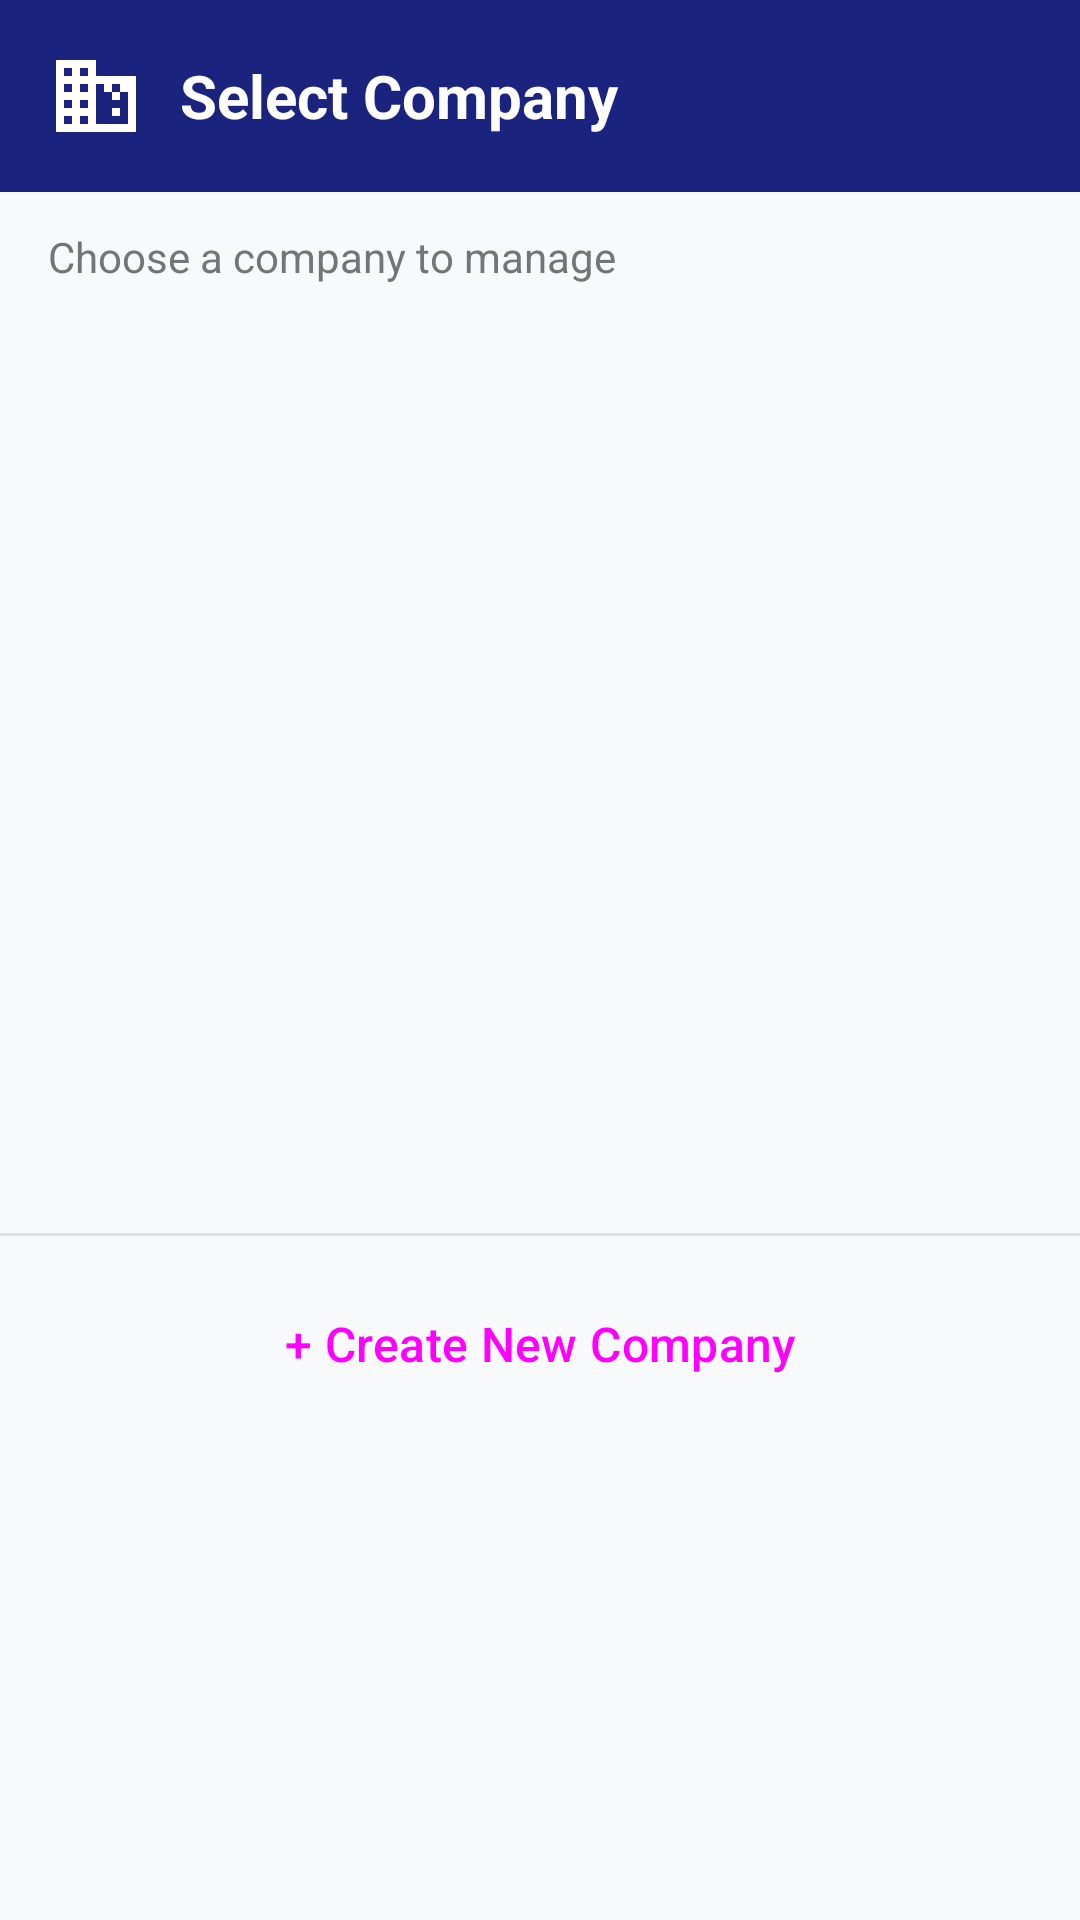

This screen was rendered from an Android layout file. Write that file and the resources it references.
<!-- AndroidManifest.xml: application theme Theme.TellyMobile -->
<!-- res/layout/dialog_select_company.xml -->
<?xml version="1.0" encoding="utf-8"?>
<LinearLayout xmlns:android="http://schemas.android.com/apk/res/android"
    xmlns:app="http://schemas.android.com/apk/res-auto"
    android:layout_width="match_parent"
    android:layout_height="wrap_content"
    android:orientation="vertical"
    android:background="@drawable/rounded_dialog_bg"
    android:paddingBottom="16dp">

    
    <LinearLayout
        android:layout_width="match_parent"
        android:layout_height="wrap_content"
        android:orientation="horizontal"
        android:background="?attr/colorPrimary"
        android:gravity="center_vertical"
        android:padding="16dp">

        <ImageView
            android:layout_width="32dp"
            android:layout_height="32dp"
            android:src="@drawable/ic_business"
            app:tint="@color/white"
            android:layout_marginEnd="12dp"/>

        <TextView
            android:layout_width="0dp"
            android:layout_height="wrap_content"
            android:layout_weight="1"
            android:text="Select Company"
            android:textSize="20sp"
            android:textStyle="bold"
            android:textColor="@color/white"/>

        <ImageButton
            android:id="@+id/btnCloseDialog"
            android:layout_width="32dp"
            android:layout_height="32dp"
            android:src="@drawable/ic_close"
            android:background="?attr/selectableItemBackgroundBorderless"
            app:tint="@color/white"/>
    </LinearLayout>

    <TextView
        android:layout_width="match_parent"
        android:layout_height="wrap_content"
        android:text="Choose a company to manage"
        android:textSize="14sp"
        android:textColor="#757575"
        android:paddingHorizontal="16dp"
        android:paddingTop="12dp"
        android:paddingBottom="8dp"/>

    
    <androidx.recyclerview.widget.RecyclerView
        android:id="@+id/rvCompanyList"
        android:layout_width="match_parent"
        android:layout_height="300dp"
        android:clipToPadding="false"
        android:paddingTop="4dp"
        android:scrollbars="vertical"
        android:layout_marginBottom="8dp"/>
        
    <View
        android:layout_width="match_parent"
        android:layout_height="1dp"
        android:background="#E0E0E0"
        android:layout_marginBottom="12dp"/>

    
    <Button
        android:id="@+id/btnAddNewCompany"
        android:layout_width="match_parent"
        android:layout_height="wrap_content"
        android:text="+ Create New Company"
        android:layout_marginHorizontal="16dp"
        style="@style/Widget.Material3.Button.TonalButton"
        android:paddingVertical="12dp"
        android:textSize="16sp"/>

</LinearLayout>
<!-- resources referenced by this layout -->
<resources>
  <color name="white">#FFFFFFFF</color>
  <!-- drawable ic_business (drawable) -->
  <vector xmlns:android="http://schemas.android.com/apk/res/android"
      android:width="24dp"
      android:height="24dp"
      android:viewportWidth="24"
      android:viewportHeight="24"
      android:tint="?attr/colorControlNormal">
    <path
        android:fillColor="@android:color/white"
        android:pathData="M12,7V3H2v18h20V7H12zM6,19H4v-2h2v2zm0,-4H4v-2h2v2zm0,-4H4V9h2v2zm0,-4H4V5h2v2zm4,12H8v-2h2v2zm0,-4H8v-2h2v2zm0,-4H8V9h2v2zm0,-4H8V5h2v2zm10,12h-8V9h2v2h2V9h2v2h2v8zm-2,-2h-2v-2h2v2zm0,-4h-2v-2h2v2z"/>
  </vector>
  <style name="Theme.TellyMobile" parent="Base.Theme.TellyMobile" />
  <style name="Base.Theme.TellyMobile" parent="Theme.Material3.DayNight.NoActionBar">
          
          <item name="colorPrimary">@color/primary</item>
          <item name="colorPrimaryVariant">@color/primary_variant</item>
          <item name="colorSecondary">@color/secondary</item>
          <item name="colorSecondaryVariant">@color/secondary_variant</item>
          <item name="android:colorBackground">@color/background</item>
          <item name="colorSurface">@color/surface</item>
          <item name="colorError">@color/error</item>
          
          <item name="colorOnPrimary">@color/on_primary</item>
          <item name="colorOnSecondary">@color/on_secondary</item>
          <item name="colorOnBackground">@color/on_background</item>
          <item name="colorOnSurface">@color/on_surface</item>
          <item name="colorOnError">@color/on_error</item>
          
          
          <item name="android:statusBarColor">?attr/colorPrimaryVariant</item>
      </style>
  <color name="primary">#1A237E</color>
  <color name="primary_variant">#0D1240</color>
  <color name="secondary">#007AFF</color>
  <color name="secondary_variant">#0056B3</color>
  <color name="background">#F8F9FA</color>
  <color name="surface">#FFFFFF</color>
  <color name="error">#D32F2F</color>
  <color name="on_primary">#FFFFFF</color>
  <color name="on_secondary">#000000</color>
  <color name="on_background">#000000</color>
  <color name="on_surface">#000000</color>
  <color name="on_error">#FFFFFF</color>
</resources>
